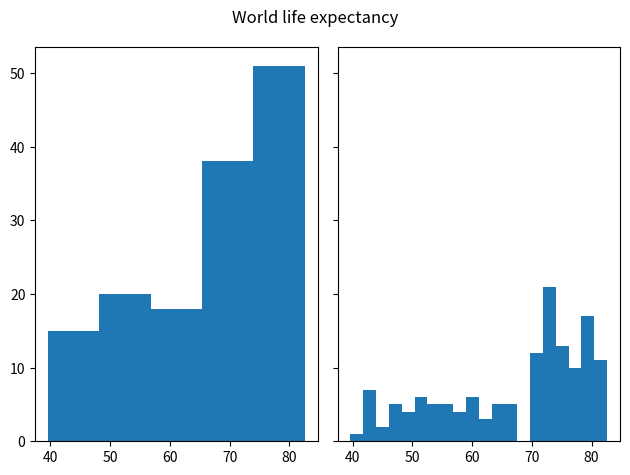

The matplotlib source for this figure:
import matplotlib.pyplot as plt

if __name__ == '__main__':
    life_exp = [43.828, 76.423, 72.301, 42.731, 75.32, 81.235, 79.829, 75.635, 64.062, 79.441, 56.728, 65.554, 74.852, 50.728, 72.39, 73.005, 52.295, 49.58, 59.723, 50.43, 80.653, 44.74100000000001, 50.651, 78.553, 72.961, 72.889, 65.152, 46.462, 55.322, 78.782, 48.328, 75.748, 78.273, 76.486, 78.332, 54.791, 72.235, 74.994, 71.33800000000001, 71.878, 51.57899999999999, 58.04, 52.947, 79.313, 80.657, 56.735, 59.448, 79.406, 60.022, 79.483, 70.259, 56.007, 46.388000000000005, 60.916, 70.19800000000001, 82.208, 73.33800000000001, 81.757, 64.69800000000001, 70.65, 70.964, 59.545, 78.885, 80.745, 80.546, 72.567, 82.603, 72.535, 54.11, 67.297, 78.623, 77.58800000000001, 71.993, 42.592, 45.678, 73.952, 59.443000000000005, 48.303, 74.241, 54.467, 64.164, 72.801, 76.195, 66.803, 74.543, 71.164, 42.082, 62.069, 52.906000000000006, 63.785, 79.762, 80.204, 72.899, 56.867, 46.859, 80.196, 75.64, 65.483, 75.53699999999999, 71.752, 71.421, 71.688, 75.563, 78.098, 78.74600000000001, 76.442, 72.476, 46.242, 65.528, 72.777, 63.062, 74.002, 42.568000000000005, 79.972, 74.663, 77.926, 48.159, 49.339, 80.941, 72.396, 58.556, 39.613, 80.884, 81.70100000000001, 74.143, 78.4, 52.517, 70.616, 58.42, 69.819, 73.923, 71.777, 51.542, 79.425, 78.242, 76.384, 73.747, 74.249, 73.422, 62.698, 42.38399999999999, 43.487]
    
    
    f, (hist1, hist2) = plt.subplots(1, 2, sharey=True)
    f.suptitle("World life expectancy")

    hist1.hist(life_exp, bins=5)
    hist2.hist(life_exp, bins=20)

    plt.tight_layout()
    plt.show()

    # Which bin contains the most observations in the histogram with 5 bins? - 5th bin(ages 76-82)
    # Is increasing the number of bins beneficial? - I think it was beneficial because it was shown that the most common value is around
    #                                                72, not like it looked like in the histogram with 5 bins, that it is around 78-80.

